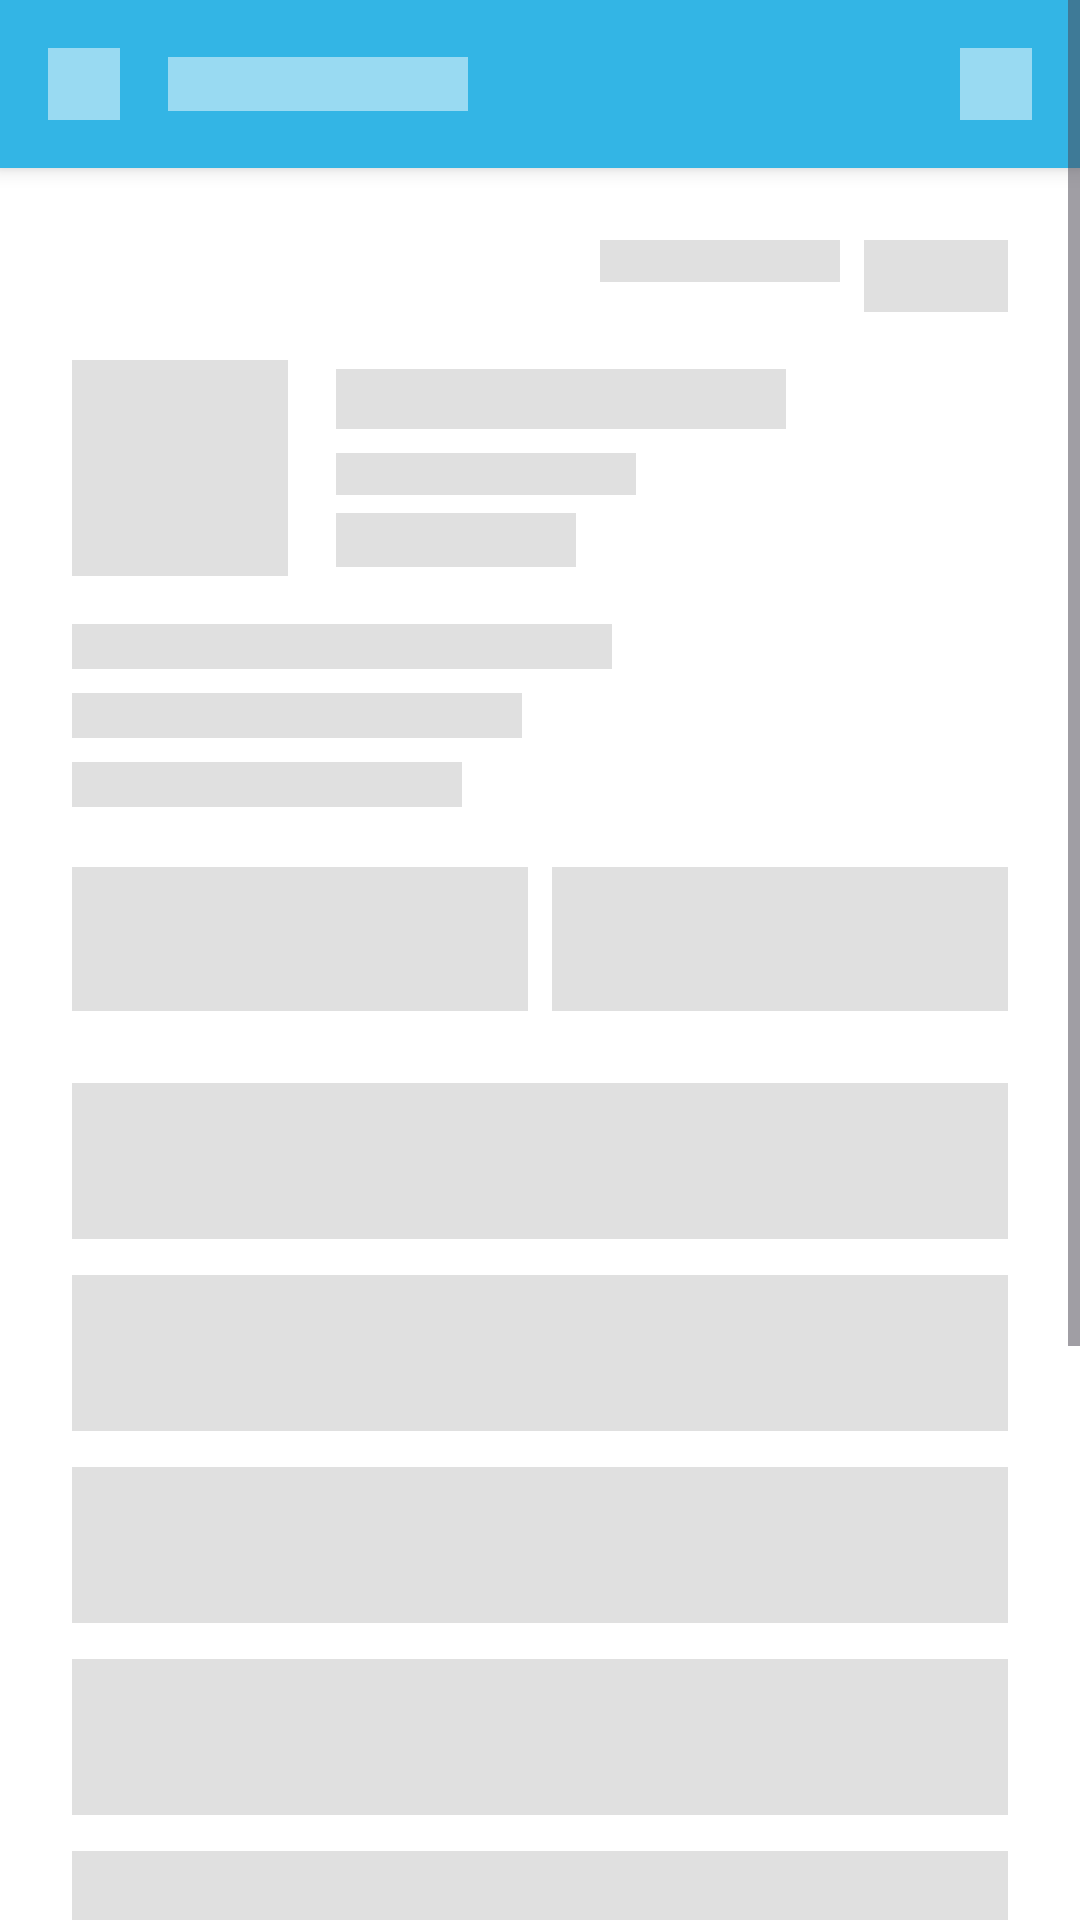

Produce the Android XML layout that renders to this screen, including the resource entries it uses.
<!-- AndroidManifest.xml: application theme Theme.CareMitra -->
<!-- res/layout/profile_skeleton_layout.xml -->
<?xml version="1.0" encoding="utf-8"?>
<ScrollView xmlns:android="http://schemas.android.com/apk/res/android"
    xmlns:app="http://schemas.android.com/apk/res-auto"
    android:layout_width="match_parent"
    android:layout_height="match_parent"
    android:background="@android:color/white">


    <LinearLayout
        android:layout_width="match_parent"
        android:layout_height="wrap_content"
        android:orientation="vertical">

        <LinearLayout
            android:layout_width="match_parent"
            android:layout_height="56dp"
            android:background="@android:color/holo_blue_light"
            android:orientation="horizontal"
            android:gravity="center_vertical"
            android:paddingLeft="16dp"
            android:paddingRight="16dp"
            android:elevation="4dp">

            <View
                android:layout_width="24dp"
                android:layout_height="24dp"
                android:background="#80FFFFFF"
                android:layout_marginRight="16dp"/>

            <View
                android:layout_width="100dp"
                android:layout_height="18dp"
                android:background="#80FFFFFF"/>

            <View
                android:layout_width="0dp"
                android:layout_height="0dp"
                android:layout_weight="1"/>

            <View
                android:layout_width="24dp"
                android:layout_height="24dp"
                android:background="#80FFFFFF"/>
        </LinearLayout>

        <LinearLayout
            android:layout_width="match_parent"
            android:layout_height="wrap_content"
            android:orientation="vertical"
            android:padding="24dp">

            <LinearLayout
                android:layout_width="match_parent"
                android:layout_height="wrap_content"
                android:orientation="horizontal"
                android:gravity="end"
                android:paddingBottom="16dp">

                <View
                    android:layout_width="80dp"
                    android:layout_height="14dp"
                    android:background="#E0E0E0"
                    android:layout_marginRight="8dp"/>

                <View
                    android:layout_width="48dp"
                    android:layout_height="24dp"
                    android:background="#E0E0E0"/>
            </LinearLayout>

            <LinearLayout
                android:layout_width="match_parent"
                android:layout_height="wrap_content"
                android:orientation="horizontal"
                android:gravity="center_vertical"
                android:paddingBottom="16dp">

                <View
                    android:layout_width="72dp"
                    android:layout_height="72dp"
                    android:background="#E0E0E0"/>

                <LinearLayout
                    android:layout_width="0dp"
                    android:layout_height="wrap_content"
                    android:layout_weight="1"
                    android:orientation="vertical"
                    android:paddingLeft="16dp">

                    <View
                        android:layout_width="150dp"
                        android:layout_height="20dp"
                        android:background="#E0E0E0"
                        android:layout_marginBottom="8dp"/>

                    <View
                        android:layout_width="100dp"
                        android:layout_height="14dp"
                        android:background="#E0E0E0"
                        android:layout_marginBottom="6dp"/>

                    <View
                        android:layout_width="80dp"
                        android:layout_height="18dp"
                        android:background="#E0E0E0"/>
                </LinearLayout>
            </LinearLayout>

            <View
                android:layout_width="180dp"
                android:layout_height="15dp"
                android:background="#E0E0E0"
                android:layout_marginBottom="8dp"/>

            <View
                android:layout_width="150dp"
                android:layout_height="15dp"
                android:background="#E0E0E0"
                android:layout_marginBottom="8dp"/>

            <View
                android:layout_width="130dp"
                android:layout_height="15dp"
                android:background="#E0E0E0"
                android:layout_marginBottom="20dp"/>

            <LinearLayout
                android:layout_width="match_parent"
                android:layout_height="wrap_content"
                android:orientation="horizontal"
                android:gravity="center"
                android:paddingBottom="24dp">

                <View
                    android:layout_width="0dp"
                    android:layout_height="48dp"
                    android:layout_weight="1"
                    android:background="#E0E0E0"
                    android:layout_marginRight="4dp"/>

                <View
                    android:layout_width="0dp"
                    android:layout_height="48dp"
                    android:layout_weight="1"
                    android:background="#E0E0E0"
                    android:layout_marginLeft="4dp"/>
            </LinearLayout>

            <View
                android:layout_width="match_parent"
                android:layout_height="52dp"
                android:background="#E0E0E0"
                android:layout_marginBottom="12dp"/>

            <View
                android:layout_width="match_parent"
                android:layout_height="52dp"
                android:background="#E0E0E0"
                android:layout_marginBottom="12dp"/>

            <View
                android:layout_width="match_parent"
                android:layout_height="52dp"
                android:background="#E0E0E0"
                android:layout_marginBottom="12dp"/>

            <View
                android:layout_width="match_parent"
                android:layout_height="52dp"
                android:background="#E0E0E0"
                android:layout_marginBottom="12dp"/>

            <View
                android:layout_width="match_parent"
                android:layout_height="52dp"
                android:background="#E0E0E0"
                android:layout_marginBottom="12dp"/>

            <View
                android:layout_width="match_parent"
                android:layout_height="52dp"
                android:background="#E0E0E0"
                android:layout_marginBottom="12dp"/>

            <View
                android:layout_width="match_parent"
                android:layout_height="52dp"
                android:background="#E0E0E0"
                android:layout_marginBottom="12dp"/>

            <View
                android:layout_width="match_parent"
                android:layout_height="52dp"
                android:background="#E0E0E0"
                android:layout_marginBottom="16dp"/>

            <View
                android:layout_width="80dp"
                android:layout_height="12dp"
                android:background="#E0E0E0"
                android:layout_gravity="center_horizontal"/>
        </LinearLayout>
    </LinearLayout>
</ScrollView>
<!-- resources referenced by this layout -->
<resources>
  <style name="Theme.CareMitra" parent="Base.Theme.CareMitra" />
  <style name="Base.Theme.CareMitra" parent="Theme.Material3.DayNight.NoActionBar">
          
          
      </style>
</resources>
